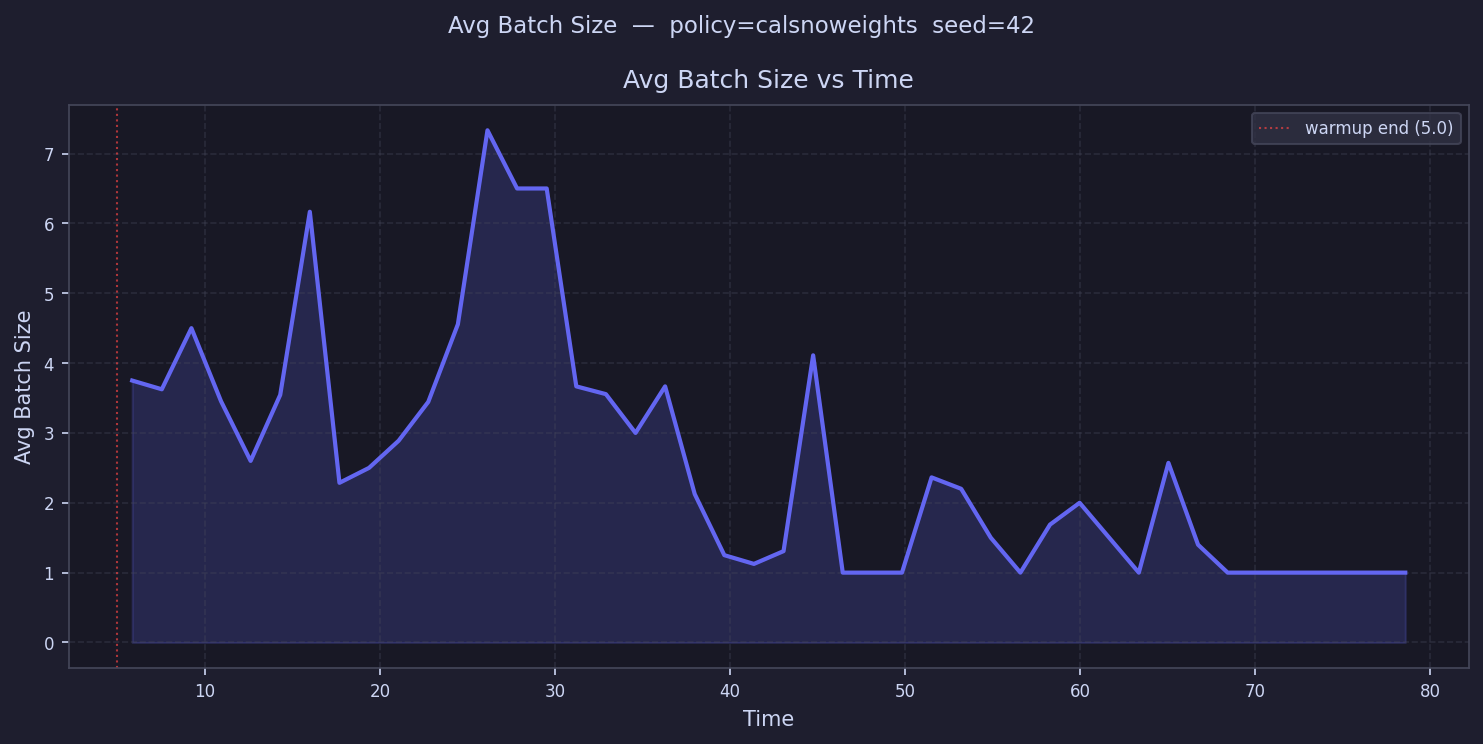

Data behind this chart, as committed beside it:
time, avg_batch_size
5.846, 3.75
7.537, 3.625
9.228, 4.5
10.92, 3.455
12.61, 2.6
14.3, 3.545
15.99, 6.167
17.68, 2.286
19.38, 2.5
21.07, 2.889
22.76, 3.444
24.45, 4.556
26.14, 7.333
27.83, 6.5
29.52, 6.5
31.21, 3.667
32.91, 3.556
34.6, 3.0
36.29, 3.667
37.98, 2.125
39.67, 1.25
41.36, 1.125
43.05, 1.308
44.74, 4.111
46.44, 1.0
48.13, 1.0
49.82, 1.0
51.51, 2.364
53.2, 2.2
54.89, 1.5
56.58, 1.0
58.27, 1.688
59.96, 2.0
61.66, 
63.35, 1.0
65.04, 2.571
66.73, 1.4
68.42, 1.0
70.11, 1.0
71.8, 1.0
73.49, 1.0
75.19, 1.0
76.88, 1.0
78.57, 1.0
80.26, 
81.95, 
83.64, 
85.33, 
87.02, 
88.72, 
